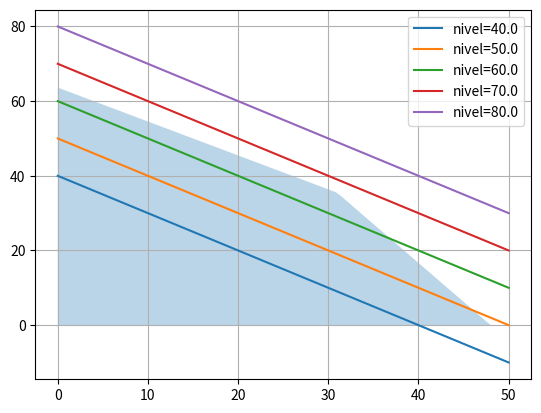

Python code for this plot:
"""
Ejercicio 2: 
Maximizar la función x + y en la siguiente región:
    50x + 24y ≤ 2400
    30x + 33y ≤ 2100.
Graficar la región factible y las curvas de nivel de la función.
"""

import matplotlib.pyplot as plt
import numpy as np

#Creo un arreglo de 100 elementos equiespaciados entre 0 y 50
x = np.linspace(0,50,100)

y1 = (2400 - 50*x)/24
y2 = (2100 - 30*x)/33

#Comparo los 100 puntos de las rectas y1 e y2
restricciones = np.minimum(y1,y2)
restricciones = np.maximum(restricciones,0)

## Curvas de Nivel

levels = np.linspace(40,80,5)

for level in levels:
	# x+y = level
	y = level - x
	plt.plot(x,y,label=f"nivel={level}")

plt.fill_between(x,restricciones,alpha=0.3)
plt.grid()
plt.legend()
plt.show()